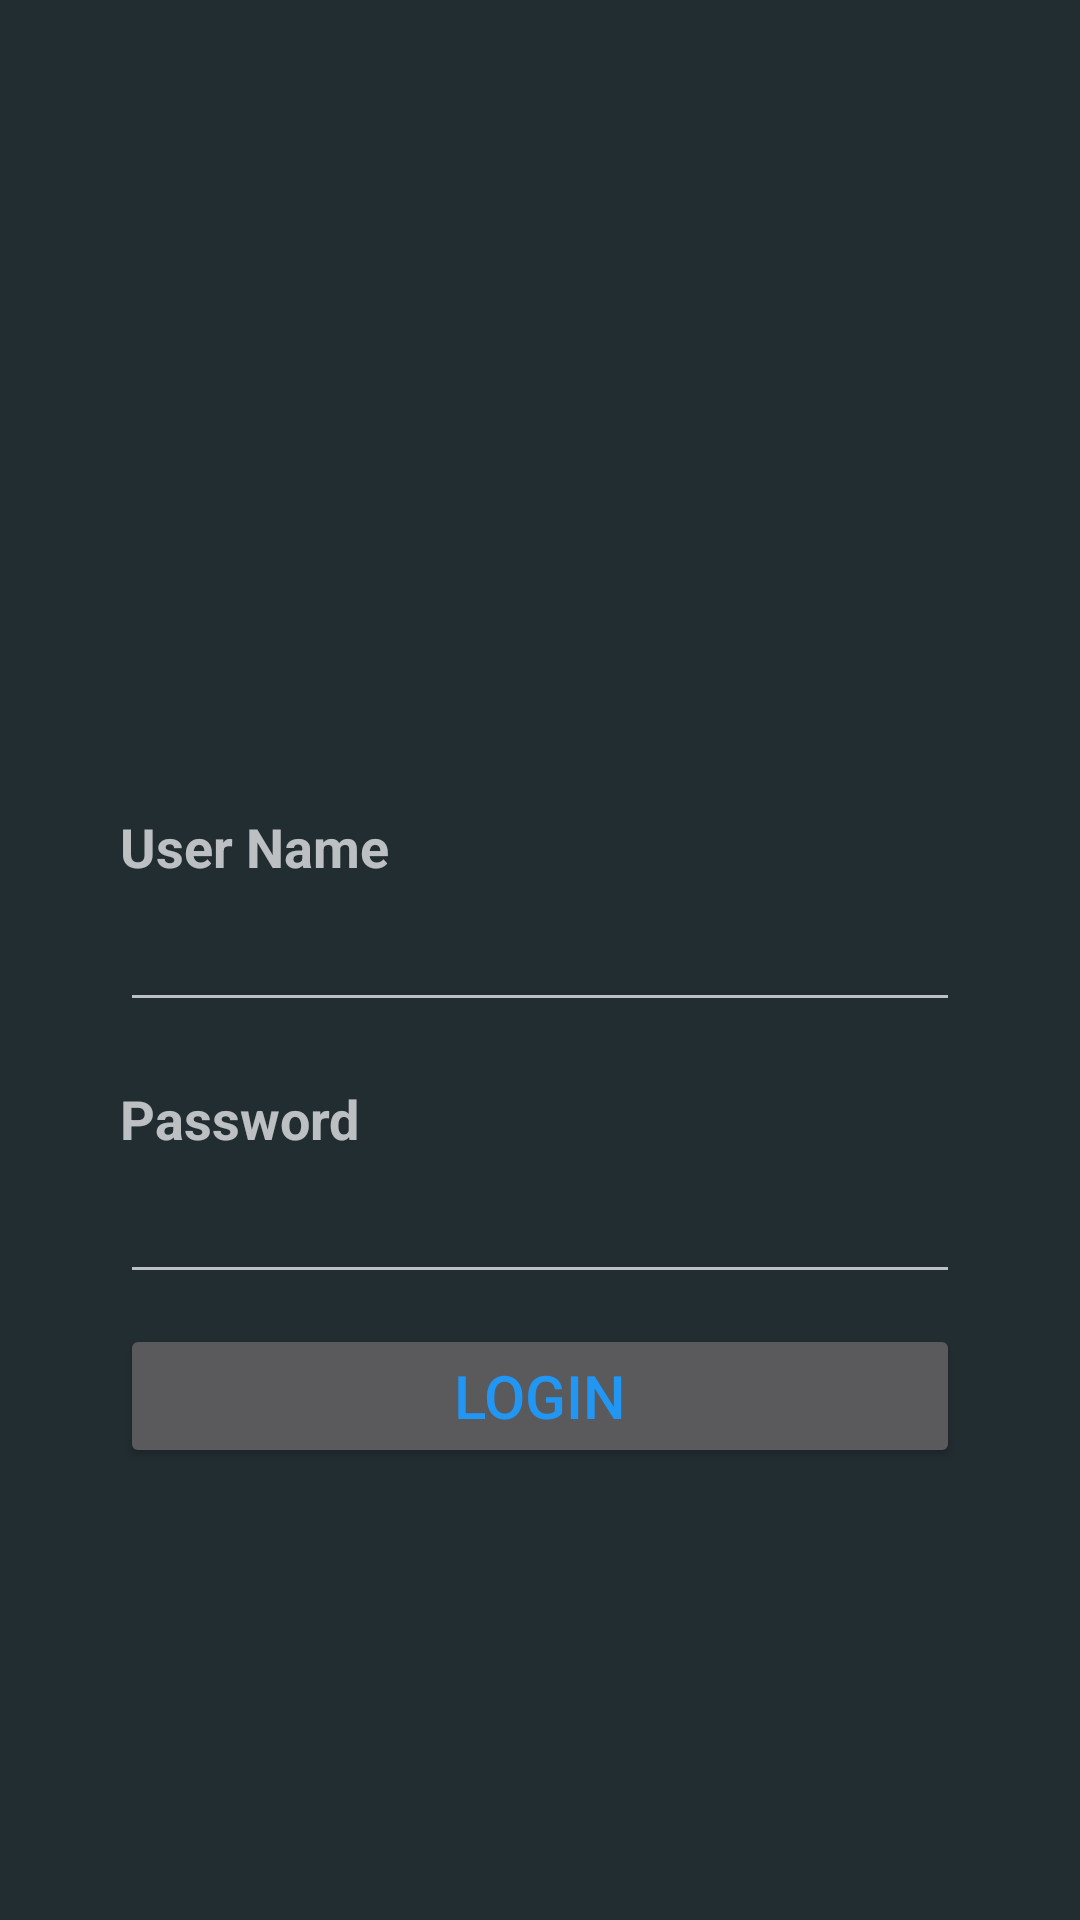

Reconstruct the res/layout file that produces this screen, plus the resources it refers to.
<!-- AndroidManifest.xml: application theme AppTheme -->
<!-- res/layout/activity_login.xml -->
<ScrollView xmlns:android="http://schemas.android.com/apk/res/android"
    xmlns:tools="http://schemas.android.com/tools"
    android:layout_width="match_parent"
    android:layout_height="match_parent"
    android:fillViewport="true">


    <RelativeLayout xmlns:android="http://schemas.android.com/apk/res/android"
        xmlns:tools="http://schemas.android.com/tools"
        android:layout_width="match_parent"
        android:layout_height="match_parent"
        tools:context="com.example.raafat.activities.LoginActivity">

        <LinearLayout
            android:id="@+id/header"
            android:layout_width="fill_parent"
            android:layout_height="wrap_content"
            android:paddingBottom="5dip"
            android:paddingTop="5dip">

            <ImageView
                android:id="@+id/iconImageView"
                android:layout_width="match_parent"
                android:layout_height="250dp" />
        </LinearLayout>

        <LinearLayout
            android:id="@+id/loginLayout"
            android:layout_width="300dp"
            android:layout_height="wrap_content"
            android:orientation="vertical"
            android:padding="10dp"
            android:layout_centerHorizontal="true"
            android:layout_below="@+id/header">

            <TextView
                android:layout_width="fill_parent"
                android:layout_height="wrap_content"
                android:text="@string/user_name_title"
                android:textSize="18sp"
                android:textStyle="bold" />

            <EditText
                android:id="@+id/userNameEtv"
                android:layout_width="fill_parent"
                android:layout_height="wrap_content"
                android:layout_marginBottom="20dp"
                android:layout_marginTop="5dp"
                android:singleLine="true"
                android:textColor="@color/primaryColor"/>

            <TextView
                android:layout_width="fill_parent"
                android:layout_height="wrap_content"
                android:text="@string/password_title"
                android:textSize="18sp"
                android:textStyle="bold" />

            <EditText
                android:id="@+id/passwordEtv"
                android:layout_width="fill_parent"
                android:layout_height="wrap_content"
                android:layout_marginTop="5dp"
                android:singleLine="true"
                android:inputType="textPassword"
                android:textColor="@color/primaryColor"/>



            <Button
                android:id="@+id/longinBtn"
                android:layout_width="fill_parent"
                android:layout_height="wrap_content"
                android:layout_marginTop="10dip"
                android:text="@string/longin_btn"
                android:textColor="#2196F3"
                android:textSize="20sp"/>





        </LinearLayout>





    </RelativeLayout>


</ScrollView>
<!-- resources referenced by this layout -->
<resources>
  <color name="primaryColor">#367fa9</color>
  <string name="longin_btn">Login</string>
  <string name="password_title">Password</string>
  <string name="user_name_title">User Name</string>
  <style name="AppTheme" parent="Theme.AppCompat">
  
          <item name="colorPrimary">#2196F3</item>
          <item name="colorPrimaryDark">#1565C0</item>
          <item name="android:windowActionBar">true</item>
          <item name="android:windowBackground">@drawable/header_background</item>
  
      </style>
  <!-- drawable header_background (drawable) -->
  <?xml version="1.0" encoding="utf-8"?>
  <shape xmlns:android="http://schemas.android.com/apk/res/android">
          
      <gradient
          android:angle="270"
          android:centerColor="#222d32"
          android:endColor="#222d32"
          android:startColor="#222d32" />
          
  
  </shape>
</resources>
